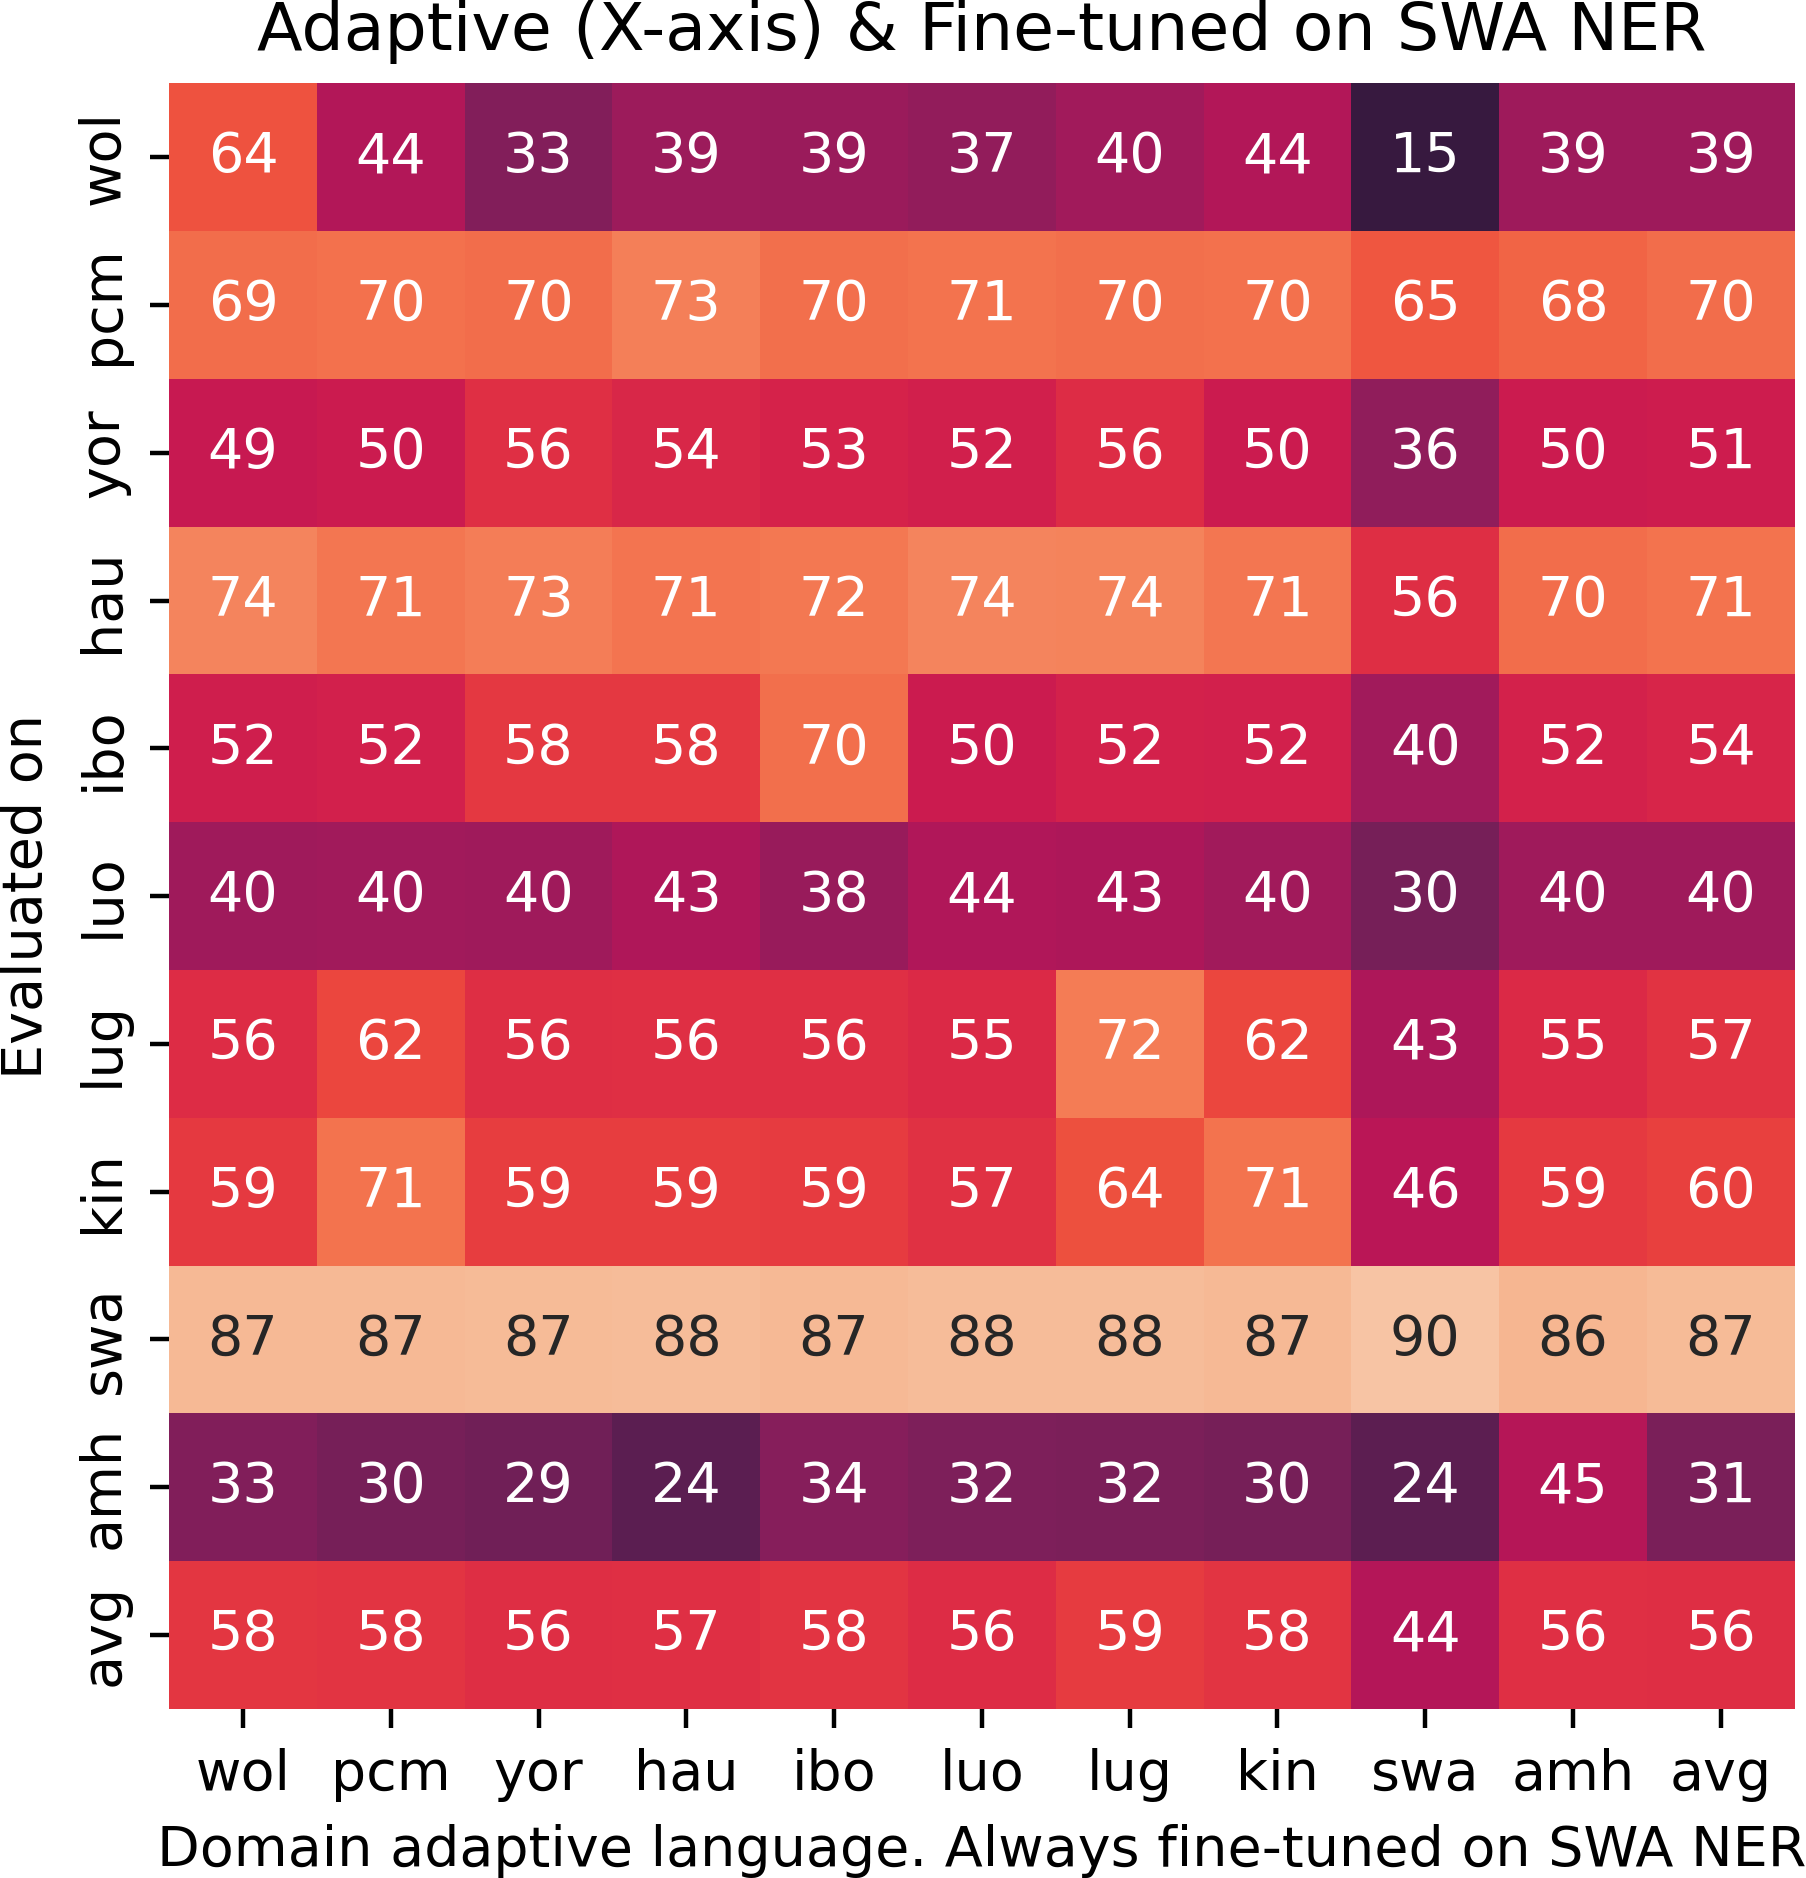

Data behind this chart, as committed beside it:
, ibo Evaled on, hau Evaled on, kin Evaled on, yor Evaled on, amh Evaled on, lug Evaled on, wol Evaled on, luo Evaled on, swa Evaled on, pcm Evaled on
ibo (NER finetune lang), 69.7, 71.61, 59.25, 52.99, 33.55, 56.34, 38.65, 38.04, 86.83, 69.91
yor (NER finetune lang), 58.45, 73.03, 59.37, 56.26, 28.84, 56.09, 32.98, 39.74, 87.2, 69.52
swa (NER finetune lang), 40.02, 56.21, 45.87, 36.16, 24.05, 42.78, 14.6, 30.35, 89.64, 64.79
luo (NER finetune lang), 50.24, 74.5, 56.76, 51.67, 31.9, 54.8, 36.63, 43.62, 87.56, 70.57
wol (NER finetune lang), 51.51, 74.32, 58.71, 48.99, 32.68, 55.51, 63.83, 39.77, 87.06, 69.19
kin (NER finetune lang), 52.04, 71.17, 70.61, 50.17, 30.34, 61.56, 43.85, 40.12, 86.98, 70.2
hau (NER finetune lang), 58.54, 70.96, 59.45, 53.97, 23.53, 56.43, 38.92, 43.3, 87.61, 73.43
base (NER finetune lang), 50.97, 76.31, 57.91, 50.34, 35.79, 53.67, 38.82, 36.25, 87.76, 70.48
pcm (NER finetune lang), 52.04, 71.17, 70.61, 50.17, 30.34, 61.56, 43.85, 40.12, 86.98, 70.2
amh (NER finetune lang), 52.52, 69.46, 58.68, 49.99, 44.81, 55.01, 39.13, 39.71, 86.28, 67.48
lug (NER finetune lang), 52.51, 73.97, 63.53, 55.64, 31.56, 72.45, 39.88, 42.81, 87.72, 69.78
